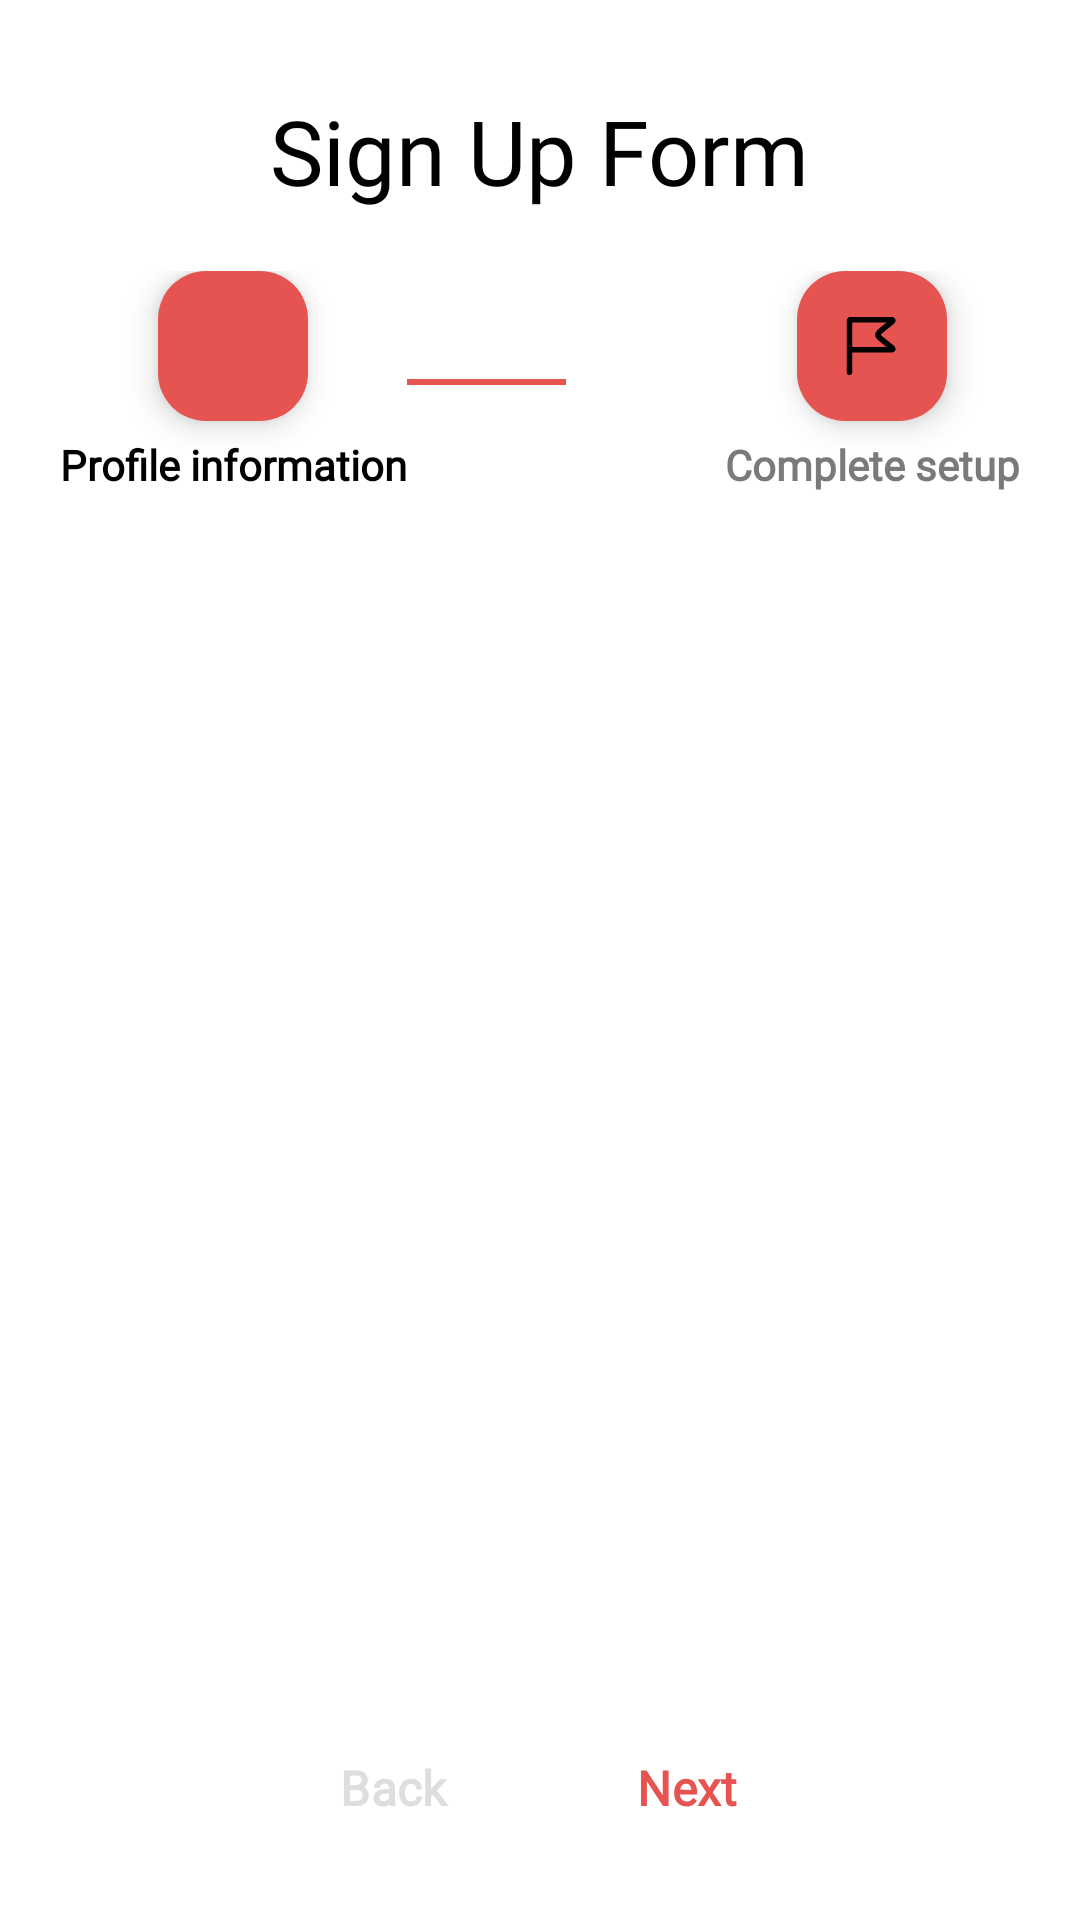

Here is an Android app screen rendered from its layout file. Give the layout XML and the strings, colors and styles it references.
<!-- AndroidManifest.xml: application theme Theme.FortKnox -->
<!-- res/layout/activity_register_profile.xml -->
<?xml version="1.0" encoding="utf-8"?>
<ScrollView xmlns:android="http://schemas.android.com/apk/res/android"
    xmlns:app="http://schemas.android.com/apk/res-auto"
    xmlns:tools="http://schemas.android.com/tools"
    android:id="@+id/main"
    style="@style/ScrollView"
    android:layout_width="match_parent"
    android:layout_height="match_parent"
    tools:context=".activity.user.register.RegisterProfileActivity">

    <androidx.constraintlayout.widget.ConstraintLayout
        android:layout_width="match_parent"
        android:layout_height="wrap_content"
        android:background="@color/background"
        android:padding="10dp">

        <TextView
            android:id="@+id/tvTitle"
            style="@style/TextExtraBig"
            android:layout_width="wrap_content"
            android:layout_height="wrap_content"
            android:layout_marginTop="20dp"
            android:text="Sign Up Form"
            app:layout_constraintEnd_toEndOf="parent"
            app:layout_constraintStart_toStartOf="parent"
            app:layout_constraintTop_toTopOf="parent"
            tools:ignore="HardcodedText" />

        <LinearLayout
            android:id="@+id/layProgress"
            android:layout_width="match_parent"
            android:layout_height="wrap_content"
            android:layout_marginStart="10dp"
            android:layout_marginEnd="10dp"
            android:layout_marginTop="20dp"
            android:gravity="center"
            android:orientation="horizontal"
            app:layout_constraintEnd_toEndOf="parent"
            app:layout_constraintStart_toStartOf="parent"
            app:layout_constraintTop_toBottomOf="@+id/tvTitle">

            <LinearLayout
                android:layout_width="wrap_content"
                android:layout_height="wrap_content"
                android:gravity="center"
                android:orientation="vertical">

                <com.google.android.material.floatingactionbutton.FloatingActionButton
                    android:id="@+id/imgStep1"
                    android:layout_width="50dp"
                    android:layout_height="50dp"
                    android:backgroundTint="@color/theme"
                    android:src="@drawable/ic_info"
                    app:fabCustomSize="50dp"
                    app:maxImageSize="30dp"
                    app:tint="@color/black"
                    tools:ignore="ContentDescription" />

                <TextView
                    android:id="@+id/tvProfileInformation"
                    style="@style/TextSmall"
                    android:layout_width="wrap_content"
                    android:layout_height="wrap_content"
                    android:layout_marginTop="5dp"
                    android:text="Profile information"
                    android:textStyle="bold"
                    tools:ignore="HardcodedText" />
            </LinearLayout>

            <View
                android:id="@+id/viewSep1"
                android:layout_width="0dp"
                android:layout_height="2dp"
                android:layout_weight="0.4"
                android:background="@color/theme" />

            <View
                android:id="@+id/viewSep2"
                android:layout_width="0dp"
                android:layout_height="2dp"
                android:layout_weight="0.4"
                android:background="@color/background" />

            <LinearLayout
                android:layout_width="wrap_content"
                android:layout_height="wrap_content"
                android:gravity="center"
                android:orientation="vertical">

                <com.google.android.material.floatingactionbutton.FloatingActionButton
                    android:id="@+id/imgStep2"
                    android:layout_width="50dp"
                    android:layout_height="50dp"
                    android:backgroundTint="@color/theme"
                    android:src="@drawable/ic_flag"
                    app:fabCustomSize="50dp"
                    app:maxImageSize="30dp"
                    app:tint="@color/black"
                    tools:ignore="ContentDescription" />

                <TextView
                    android:id="@+id/tvCompleteSetup"
                    style="@style/TextSmall"
                    android:layout_width="wrap_content"
                    android:layout_height="wrap_content"
                    android:layout_marginTop="5dp"
                    android:text="Complete setup"
                    android:textColor="@color/foreground_less"
                    android:textStyle="bold"
                    tools:ignore="HardcodedText" />

            </LinearLayout>


        </LinearLayout>

        <androidx.viewpager2.widget.ViewPager2
            android:id="@+id/vpFragments"
            android:layout_width="match_parent"
            android:layout_height="0dp"
            android:layout_marginTop="20dp"
            android:layout_marginBottom="20dp"
            app:layout_constraintBottom_toTopOf="@+id/layButtons"
            app:layout_constraintEnd_toEndOf="parent"
            app:layout_constraintStart_toStartOf="parent"
            app:layout_constraintTop_toBottomOf="@+id/layProgress" />


        <LinearLayout
            android:id="@+id/layButtons"
            android:layout_width="wrap_content"
            android:layout_height="wrap_content"
            android:layout_marginBottom="10dp"
            android:orientation="horizontal"
            app:layout_constraintBottom_toBottomOf="parent"
            app:layout_constraintEnd_toEndOf="parent"
            app:layout_constraintStart_toStartOf="parent">

            <com.google.android.material.button.MaterialButton
                android:id="@+id/btnBack"
                style="@style/ButtonStyle"
                android:layout_width="wrap_content"
                android:layout_height="wrap_content"
                android:backgroundTint="@color/background"
                android:text="Back"
                android:textColor="@color/gray"
                android:enabled="false"
                android:textStyle="bold"
                tools:ignore="HardcodedText" />

            <com.google.android.material.button.MaterialButton
                android:id="@+id/btnNext"
                style="@style/ButtonStyle"
                android:layout_width="wrap_content"
                android:layout_height="wrap_content"
                android:layout_marginStart="10dp"
                android:backgroundTint="@color/background"
                android:text="Next"
                android:textColor="@color/theme"
                android:textStyle="bold"
                tools:ignore="HardcodedText" />
        </LinearLayout>

    </androidx.constraintlayout.widget.ConstraintLayout>

</ScrollView>
<!-- resources referenced by this layout -->
<resources>
  <color name="background">#FFFFFF</color>
  <color name="black">#FF000000</color>
  <color name="foreground_less">#7A7A7A</color>
  <color name="gray">#DEDEDE</color>
  <color name="theme">#E55451</color>
  <!-- drawable ic_flag (drawable) -->
  <vector xmlns:android="http://schemas.android.com/apk/res/android"
      android:width="25dp"
      android:height="25dp"
      android:viewportWidth="24"
      android:viewportHeight="24">
  
      <path
          android:fillColor="@color/iconColor"
          android:fillType="evenOdd"
          android:pathData="M6.478,4.25C6.485,4.25 6.493,4.25 6.5,4.25H16.575C16.589,4.25 16.603,4.25 16.617,4.25C16.876,4.25 17.143,4.25 17.349,4.278C17.508,4.299 18.042,4.382 18.231,4.919C18.419,5.456 18.054,5.855 17.943,5.971C17.799,6.121 17.591,6.288 17.388,6.45C17.377,6.459 17.366,6.467 17.355,6.476L15.421,8.024C14.952,8.399 14.665,8.63 14.486,8.822C14.402,8.911 14.369,8.964 14.356,8.99C14.354,8.994 14.352,8.998 14.351,9C14.352,9.002 14.354,9.006 14.356,9.01C14.369,9.036 14.402,9.089 14.486,9.178C14.665,9.37 14.952,9.601 15.421,9.976L17.355,11.524C17.366,11.533 17.377,11.542 17.388,11.55C17.591,11.712 17.799,11.879 17.943,12.029C18.054,12.145 18.419,12.544 18.231,13.081C18.042,13.618 17.508,13.701 17.349,13.722C17.143,13.75 16.876,13.75 16.617,13.75C16.603,13.75 16.589,13.75 16.575,13.75H6.75V19C6.75,19.414 6.414,19.75 6,19.75C5.586,19.75 5.25,19.414 5.25,19V5.5C5.25,5.493 5.25,5.485 5.25,5.478C5.25,5.381 5.25,5.246 5.266,5.126C5.286,4.975 5.344,4.742 5.543,4.543C5.742,4.344 5.975,4.286 6.126,4.266C6.246,4.25 6.381,4.25 6.478,4.25ZM6.75,12.25H15.862L14.484,11.147C14.47,11.137 14.457,11.126 14.444,11.116C14.028,10.783 13.654,10.484 13.392,10.204C13.107,9.9 12.851,9.514 12.851,9C12.851,8.486 13.107,8.1 13.392,7.796C13.654,7.516 14.028,7.217 14.444,6.884C14.457,6.874 14.47,6.863 14.484,6.853L15.862,5.75H6.75V12.25Z" />
  
  </vector>
  <style name="ButtonStyle" parent="TextNormal">
          <item name="cornerRadius">25dp</item>
          <item name="backgroundTint">@color/theme</item>
          <item name="android:clickable">true</item>
          <item name="android:focusable">true</item>
          <item name="android:textColor">@color/black</item>
          
  
      </style>
  <style name="ScrollView">
          <item name="android:scrollbars">none</item>
          <item name="android:fillViewport">true</item>
      </style>
  <style name="TextExtraBig" parent="BaseText">
          <item name="android:textSize">30sp</item>
      </style>
  <style name="TextSmall" parent="BaseText">
          <item name="android:textSize">14sp</item>
      </style>
  <style name="Theme.FortKnox" parent="Base.Theme.FortKnox" />
  <color name="iconColor">#3E3E3E</color>
  <style name="TextNormal" parent="BaseText">
          <item name="android:textSize">16sp</item>
      </style>
  <style name="BaseText">
          <item name="android:fontFamily">@font/inter</item>
          <item name="android:textColor">@color/foreground</item>
          <item name="android:drawablePadding">10dp</item>
          <item name="android:textAllCaps">false</item>
          <item name="lineHeight">25dp</item>
      </style>
  <style name="Base.Theme.FortKnox" parent="Theme.Material3.DayNight.NoActionBar">
          <item name="colorPrimary">@color/theme</item>
          <item name="colorPrimaryDark">@color/theme</item>
          <item name="colorOnPrimary">@color/black</item>
  
          <item name="colorSecondary">@color/theme</item>
          <item name="colorOnSecondary">@color/black</item>
  
          
  
          <item name="android:statusBarColor">@color/theme</item>
          <item name="android:navigationBarColor">@color/theme</item>
  
          <item name="android:windowFullscreen">true</item>
          <item name="android:windowContentOverlay">@null</item>
          <item name="android:windowTranslucentStatus">true</item>
          <item name="android:fitsSystemWindows">false</item>
      </style>
  <color name="foreground">#000000</color>
</resources>
